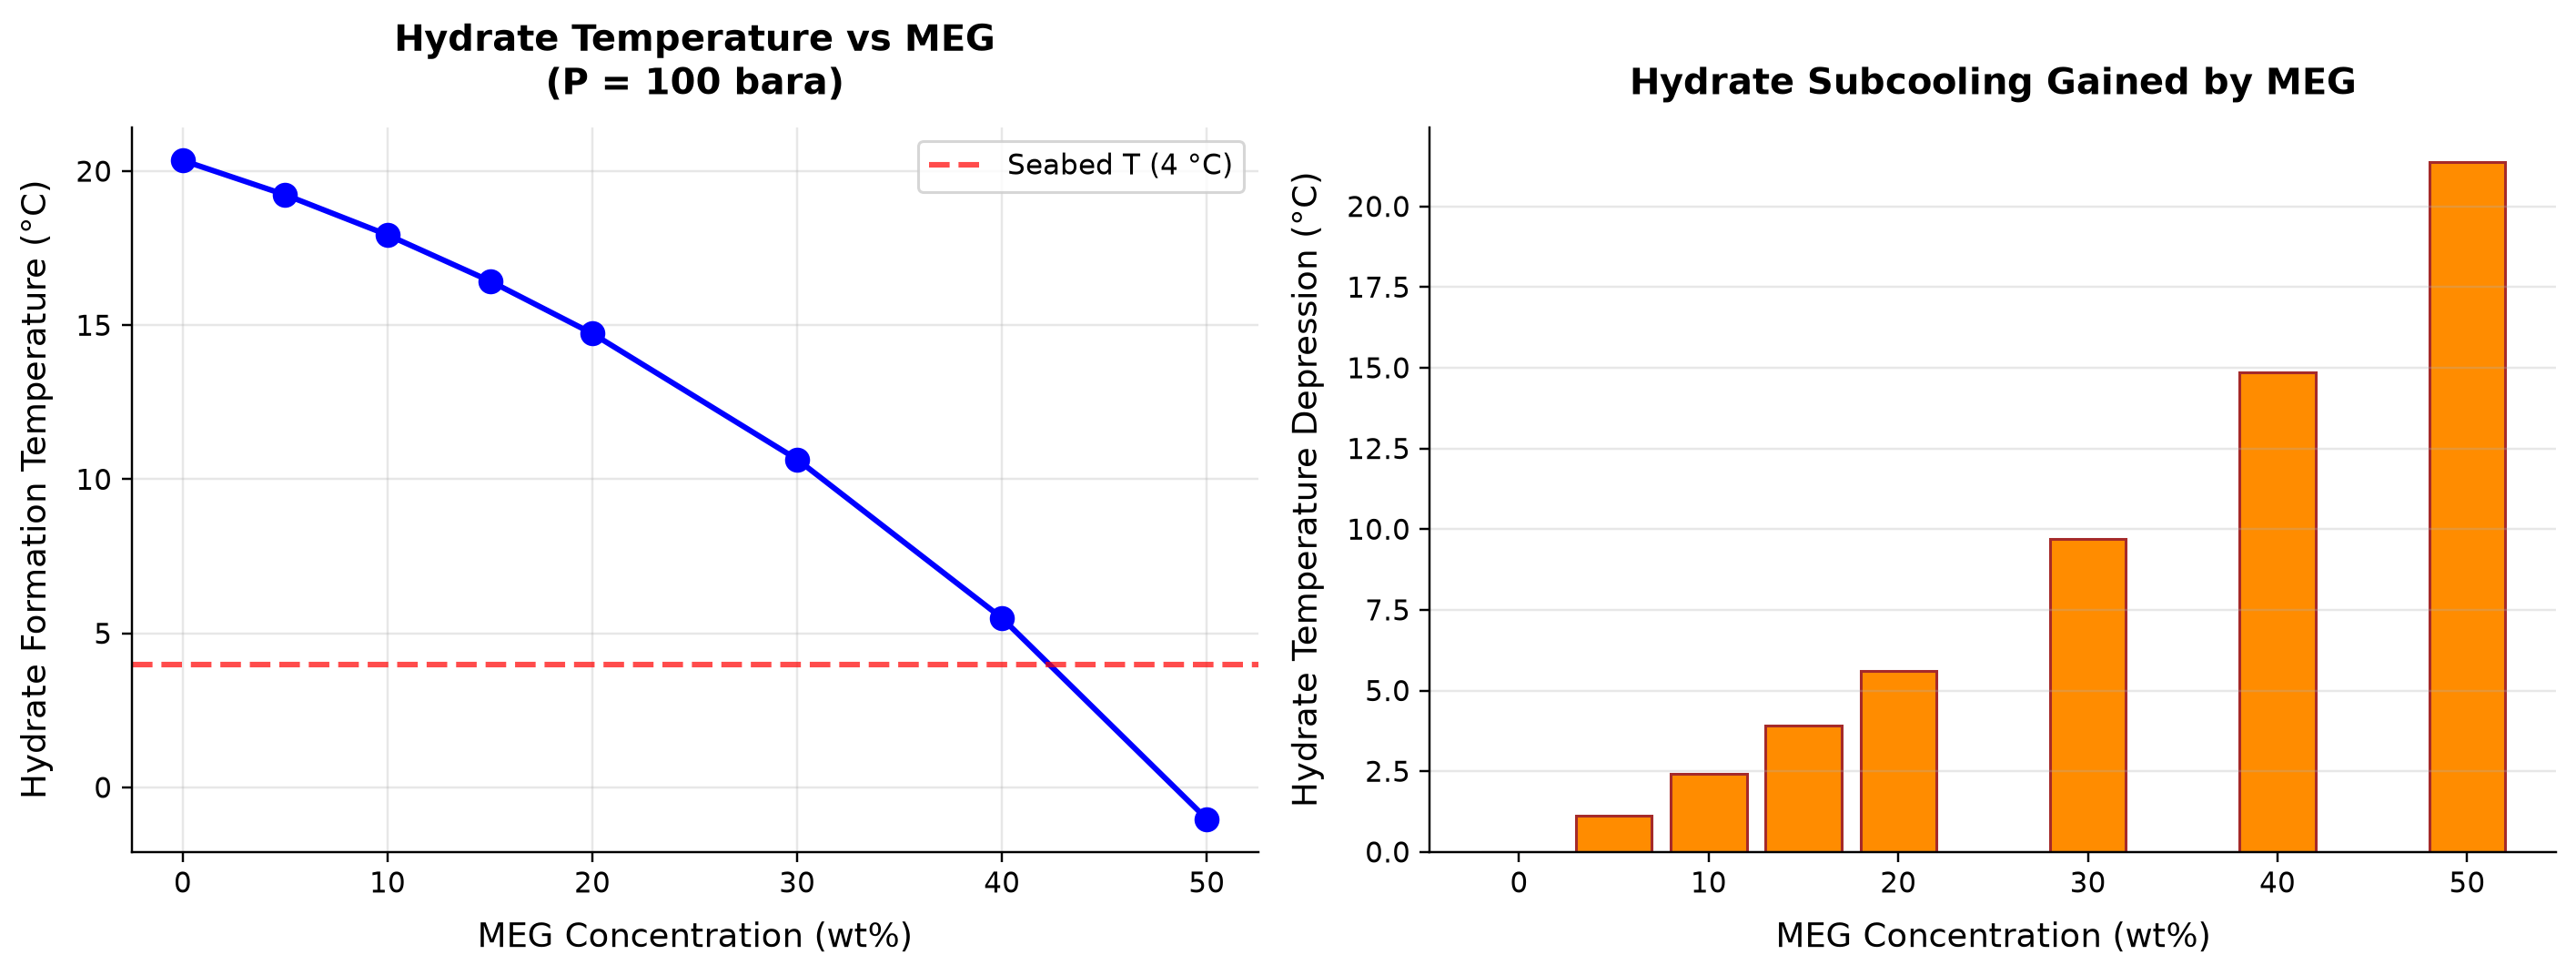

Data behind this chart, as committed beside it:
panel, series, point, x_label, y_label, x, y, finite
1, Curve 1, 0, MEG Concentration (wt%), Hydrate Formation Temperature (°C), 0.0, 20.35, True
1, Curve 1, 1, MEG Concentration (wt%), Hydrate Formation Temperature (°C), 5.0, 19.23, True
1, Curve 1, 2, MEG Concentration (wt%), Hydrate Formation Temperature (°C), 10.0, 17.93, True
1, Curve 1, 3, MEG Concentration (wt%), Hydrate Formation Temperature (°C), 15.0, 16.43, True
1, Curve 1, 4, MEG Concentration (wt%), Hydrate Formation Temperature (°C), 20.0, 14.73, True
1, Curve 1, 5, MEG Concentration (wt%), Hydrate Formation Temperature (°C), 30.0, 10.64, True
1, Curve 1, 6, MEG Concentration (wt%), Hydrate Formation Temperature (°C), 40.0, 5.493, True
1, Curve 1, 7, MEG Concentration (wt%), Hydrate Formation Temperature (°C), 50.0, -1.026, True
1, Seabed T (4 °C), 0, MEG Concentration (wt%), Hydrate Formation Temperature (°C), 0.0, 4.0, True
1, Seabed T (4 °C), 1, MEG Concentration (wt%), Hydrate Formation Temperature (°C), 1.0, 4.0, True
2, Bars 1, 0, MEG Concentration (wt%), Hydrate Temperature Depression (°C), 0.0, 0.0, True
2, Bars 1, 1, MEG Concentration (wt%), Hydrate Temperature Depression (°C), 5.0, 1.115, True
2, Bars 1, 2, MEG Concentration (wt%), Hydrate Temperature Depression (°C), 10.0, 2.417, True
2, Bars 1, 3, MEG Concentration (wt%), Hydrate Temperature Depression (°C), 15.0, 3.914, True
2, Bars 1, 4, MEG Concentration (wt%), Hydrate Temperature Depression (°C), 20.0, 5.618, True
2, Bars 1, 5, MEG Concentration (wt%), Hydrate Temperature Depression (°C), 30.0, 9.704, True
2, Bars 1, 6, MEG Concentration (wt%), Hydrate Temperature Depression (°C), 40.0, 14.85, True
2, Bars 1, 7, MEG Concentration (wt%), Hydrate Temperature Depression (°C), 50.0, 21.37, True
